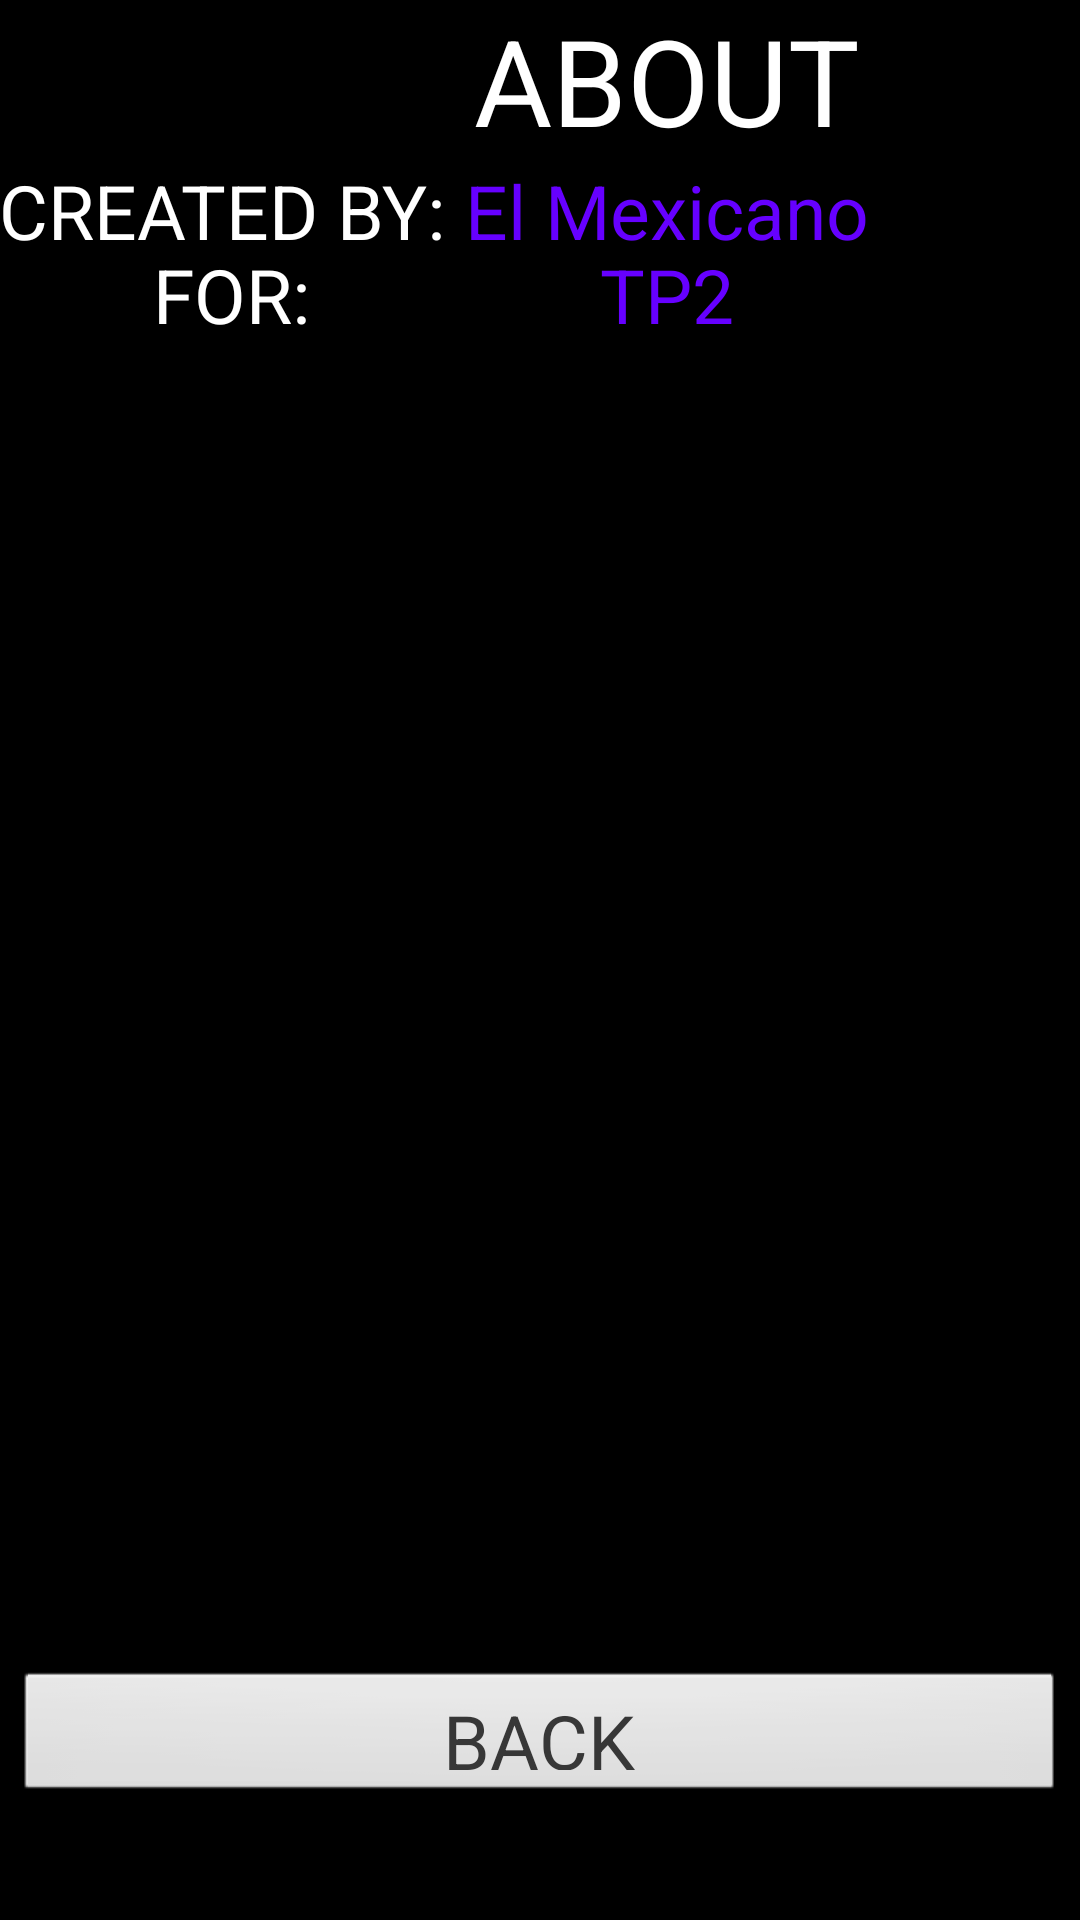

Android layout source for this screen:
<!-- AndroidManifest.xml: application theme android:Theme.Black.NoTitleBar.Fullscreen -->
<!-- res/layout/activity_about_page.xml -->
<RelativeLayout xmlns:android="http://schemas.android.com/apk/res/android"
    xmlns:tools="http://schemas.android.com/tools" android:layout_width="match_parent"
    android:layout_height="match_parent" android:paddingLeft="@dimen/activity_horizontal_margin"
    android:paddingRight="@dimen/activity_horizontal_margin"
    android:paddingTop="@dimen/activity_vertical_margin"
    android:paddingBottom="@dimen/activity_vertical_margin"
    tools:context="com.lord_code.za.cinema.AboutPage">

    <GridLayout
        android:layout_width="fill_parent"
        android:layout_height="fill_parent" >

        <Button
            style="@style/buttonStyle"
            android:layout_width="match_parent"
            android:layout_height="45dp"
            android:text="BACK"
            android:id="@+id/button12"
            android:layout_row="3"
            android:layout_column="0"
            android:layout_margin="5dp"
            android:textSize="25dp" />

        <TableLayout
            android:layout_width="fill_parent"
            android:layout_height="323dp"
            android:layout_row="0"
            android:layout_column="0" >

            <TableRow
                android:layout_width="fill_parent"
                android:layout_height="fill_parent" >

                <TextView
                    android:layout_width="wrap_content"
                    android:layout_height="wrap_content"
                    android:text="ABOUT"
                    android:id="@+id/textView20"
                    android:layout_row="3"
                    android:layout_column="1"
                    android:textSize="40dp"
                    android:textColor="#ffffff"
                    android:layout_gravity="center"
                    android:layout_span="1" />
            </TableRow>

            <TableRow
                android:layout_width="fill_parent"
                android:layout_height="fill_parent" >

                <TextView
                    android:layout_width="fill_parent"
                    android:layout_height="28dp"
                    android:text="CREATED BY: "
                    android:id="@+id/textView22"
                    android:layout_row="3"
                    android:layout_column="0"
                    android:textSize="25dp"
                    android:textColor="#ffffff"
                    android:layout_gravity="center"
                    android:layout_span="1"
                    android:singleLine="false" />

                <TextView
                    android:layout_width="fill_parent"
                    android:layout_height="28dp"
                    android:text="El Mexicano"
                    android:id="@+id/textView21"
                    android:layout_row="3"
                    android:layout_column="0"
                    android:textSize="25dp"
                    android:textColor="#6600FF"
                    android:layout_gravity="center"
                    android:layout_span="1" />

            </TableRow>

            <TableRow
                android:layout_width="wrap_content"
                android:layout_height="wrap_content"
                android:id="@+id/tbl1">

                <TextView
                    android:layout_width="wrap_content"
                    android:layout_height="28dp"
                    android:text="FOR:"
                    android:id="@+id/textView23"
                    android:layout_row="3"
                    android:layout_column="0"
                    android:textSize="25dp"
                    android:textColor="#ffffff"
                    android:layout_gravity="center" />

                <TextView
                    android:layout_width="wrap_content"
                    android:layout_height="28dp"
                    android:text="TP2"
                    android:id="@+id/textView24"
                    android:layout_row="3"
                    android:layout_column="0"
                    android:textSize="25dp"
                    android:textColor="#6600FF"
                    android:layout_gravity="center" />
            </TableRow>
        </TableLayout>

        <Space
            android:layout_width="fill_parent"
            android:layout_height="100px"
            android:layout_row="4"
            android:layout_column="0" />
    </GridLayout>
</RelativeLayout>
<!-- resources referenced by this layout -->
<resources>
  <style name="buttonStyle">
          <item name="android:layout_width">fill_parent</item>
          <item name="android:layout_height">wrap_content</item>
          <item name="android:textSize">35px</item>
          <item name="android:textColor">#373737</item>
      </style>
</resources>
